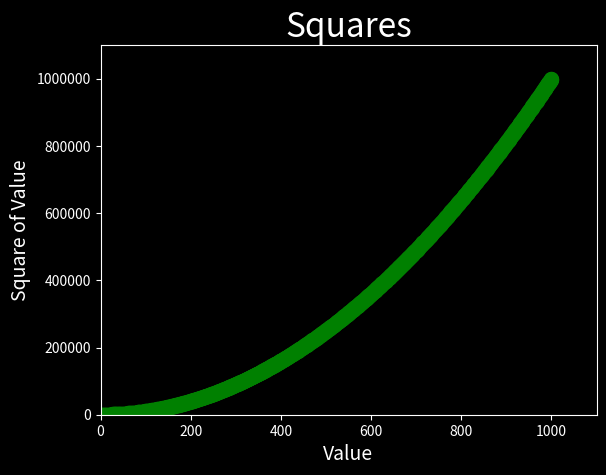

Python code for this plot:
import matplotlib.pyplot as plt

# x_values = [1, 2, 3, 4, 5]
#  y_values = [1, 4, 9, 16, 25]
x_values = range(1, 1001)
y_values = [x**2 for x in x_values]  # using list comprehension to calculate squares

plt.style.use('dark_background')
fig, ax = plt.subplots()
ax.scatter(x_values, y_values, c='g', s=100)
ax.set_title('Squares', fontsize=24)
ax.set_xlabel('Value', fontsize=14)
ax.set_ylabel('Square of Value', fontsize=14)
ax.axis([0, 1100, 0, 1_100_000])  # setting the axis limits first two nums are min & max of axis x
ax.ticklabel_format(style='plain')  # 设置常规表示法
plt.show()
